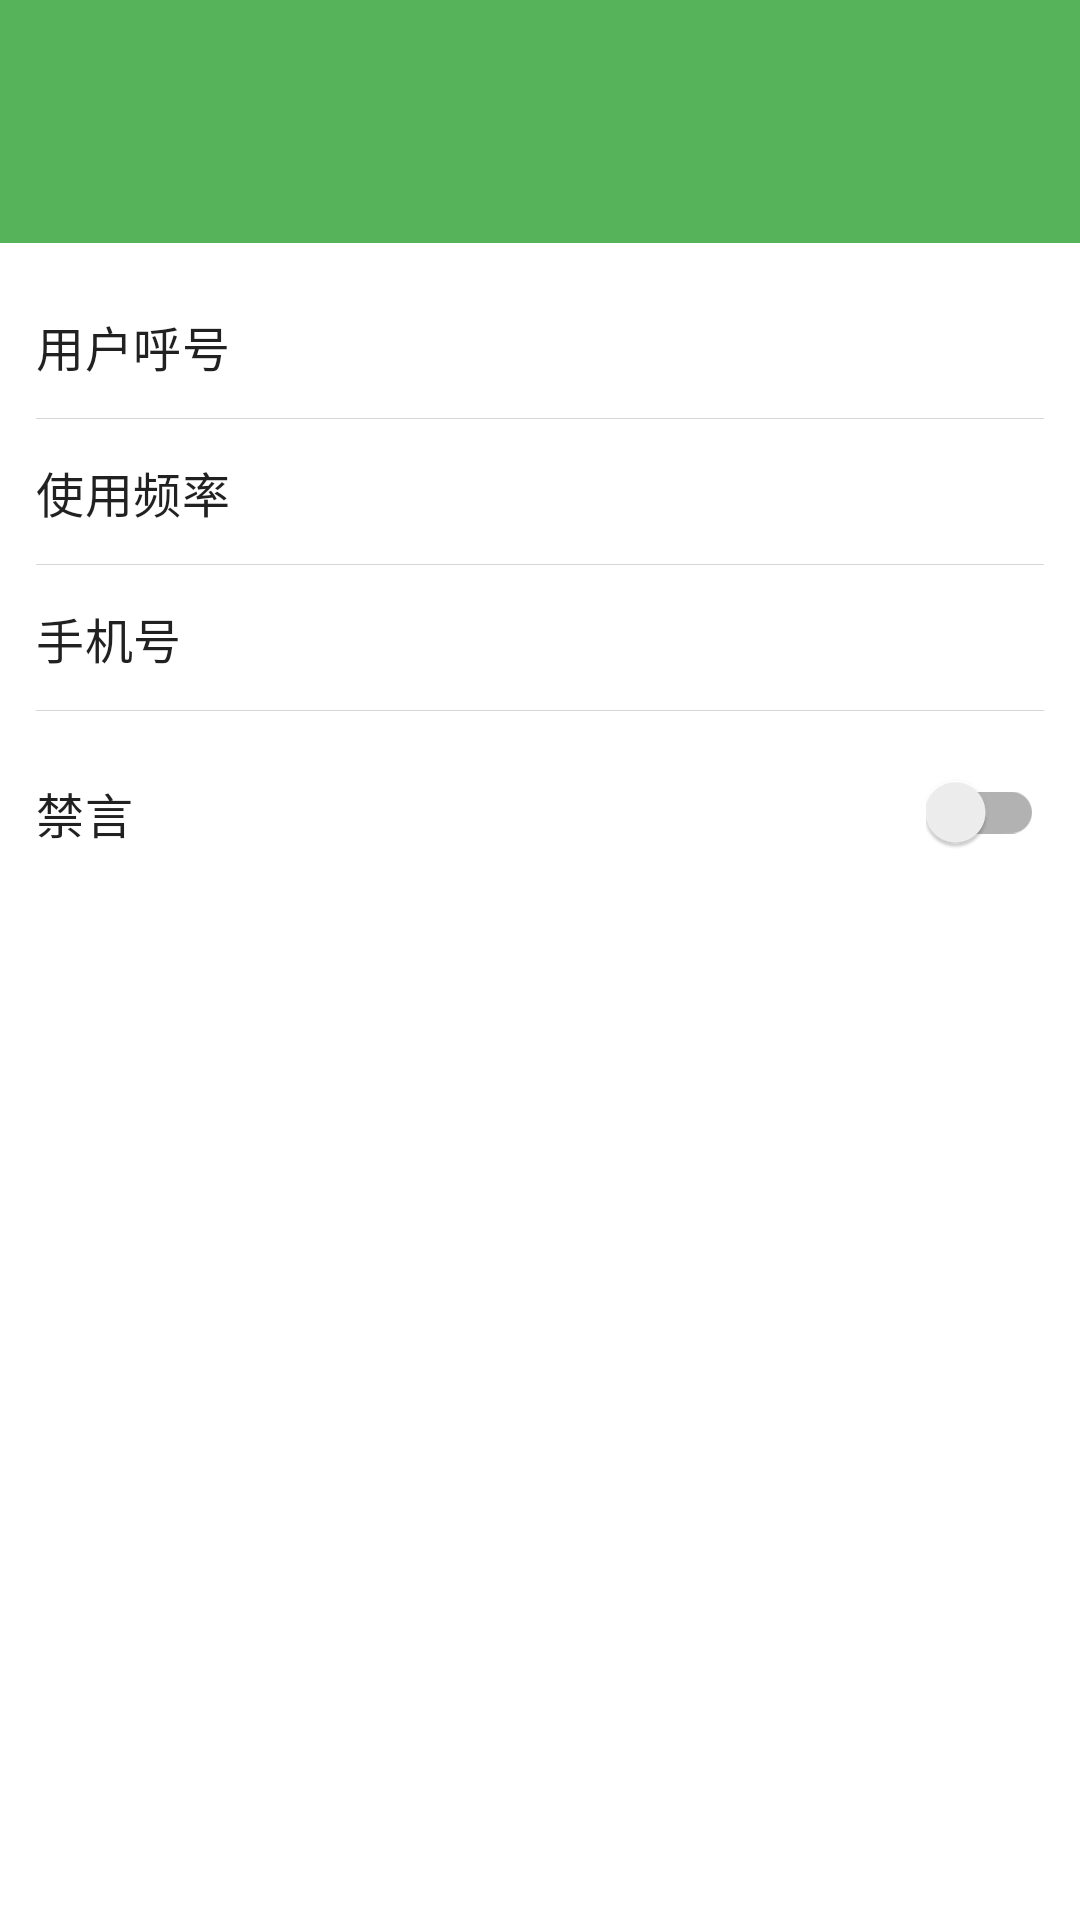

Layout XML and referenced resources for this Android screen:
<!-- AndroidManifest.xml: application theme AppTheme -->
<!-- res/layout/fragment_user_info.xml -->
<?xml version="1.0" encoding="utf-8"?>
<androidx.coordinatorlayout.widget.CoordinatorLayout xmlns:android="http://schemas.android.com/apk/res/android"
    xmlns:tools="http://schemas.android.com/tools"
    android:layout_width="match_parent"
    android:layout_height="match_parent"
    xmlns:app="http://schemas.android.com/apk/res-auto"
    android:orientation="vertical"
    tools:context=".view.user.UserInfoFragment">
    <include layout="@layout/toolbar_layout"/>
    <androidx.core.widget.NestedScrollView
        app:layout_behavior="com.google.android.material.appbar.AppBarLayout$ScrollingViewBehavior"
        android:layout_width="match_parent"
        android:layout_height="match_parent">
        <LinearLayout
            android:orientation="vertical"
            android:paddingHorizontal="12dp"
            android:paddingTop="16dp"
            android:layout_width="match_parent"
            android:layout_height="wrap_content">
            <LinearLayout
                android:orientation="horizontal"
                android:layout_width="match_parent"
                android:layout_height="wrap_content">
                <TextView
                    android:text="@string/subtitle_user_call_number"
                    android:layout_marginEnd="12dp"
                    style="@style/TextAppearance.MaterialComponents.Subtitle1"
                    android:layout_width="wrap_content"
                    android:layout_height="wrap_content"/>
                <androidx.appcompat.widget.AppCompatEditText
                    android:id="@+id/editTextUserCallNumber"
                    android:layout_width="0dp"
                    android:layout_weight="1"
                    android:layout_height="wrap_content"
                    android:enabled="false"
                    android:paddingVertical="6dp"
                    android:background="@null"
                    tools:text="@string/app_name" />
                <androidx.appcompat.widget.AppCompatImageView
                    android:id="@+id/imageViewUserAvatar"
                    android:layout_width="60dp"
                    tools:src="@mipmap/ic_launcher"
                    android:layout_height="match_parent"/>
            </LinearLayout>
            <View
                android:background="#3333"
                android:layout_marginVertical="6dp"
                android:layout_width="match_parent"
                android:layout_height="1px"/>
            <LinearLayout
                android:orientation="horizontal"
                android:layout_width="match_parent"
                android:layout_height="wrap_content">
                <TextView
                    android:text="@string/subtitle_user_usage_freq"
                    android:layout_marginEnd="12dp"
                    style="@style/TextAppearance.MaterialComponents.Subtitle1"
                    android:layout_width="wrap_content"
                    android:layout_height="wrap_content"/>
                <androidx.appcompat.widget.AppCompatEditText
                    android:id="@+id/editTextUserFreq"
                    android:layout_width="0dp"
                    android:layout_weight="1"
                    android:layout_height="wrap_content"
                    android:enabled="false"
                    android:paddingVertical="6dp"
                    android:background="@null"
                    tools:text="@string/app_name" />
            </LinearLayout>
            <View
                android:background="#3333"
                android:layout_marginVertical="6dp"
                android:layout_width="match_parent"
                android:layout_height="1px"/>
            <LinearLayout
                android:orientation="horizontal"
                android:layout_width="match_parent"
                android:layout_height="wrap_content">
                <TextView
                    android:text="@string/subtitle_phone_number"
                    android:layout_marginEnd="12dp"
                    style="@style/TextAppearance.MaterialComponents.Subtitle1"
                    android:layout_width="wrap_content"
                    android:layout_height="wrap_content"/>
                <androidx.appcompat.widget.AppCompatEditText
                    android:id="@+id/editTextUserMobile"
                    android:layout_width="0dp"
                    android:layout_weight="1"
                    android:layout_height="wrap_content"
                    android:enabled="false"
                    android:paddingVertical="6dp"
                    android:background="@null"
                    tools:text="@string/app_name" />
            </LinearLayout>
            <View
                android:background="#3333"
                android:layout_marginVertical="6dp"
                android:layout_width="match_parent"
                android:layout_height="1px"/>
            <LinearLayout
                android:layout_width="match_parent"
                android:minHeight="56dp"
                android:gravity="center_vertical"
                android:layout_height="wrap_content">
                <TextView
                    android:labelFor="@id/checkboxMuteUser"
                    android:layout_weight="1"
                    style="@style/TextAppearance.MaterialComponents.Subtitle1"
                    android:layout_width="0dp"
                    android:text="@string/subtitle_mute_user"
                    android:layout_height="wrap_content"/>
                <com.google.android.material.switchmaterial.SwitchMaterial
                    android:id="@+id/checkboxMuteUser"
                    android:layout_width="wrap_content"
                    android:layout_height="wrap_content"/>
            </LinearLayout>
        </LinearLayout>
    </androidx.core.widget.NestedScrollView>
</androidx.coordinatorlayout.widget.CoordinatorLayout>
<!-- res/layout/toolbar_layout.xml (included above) -->
<?xml version="1.0" encoding="utf-8"?>
<com.google.android.material.appbar.AppBarLayout xmlns:app="http://schemas.android.com/apk/res-auto"
    xmlns:android="http://schemas.android.com/apk/res/android"
    xmlns:tools="http://schemas.android.com/tools"
    android:paddingTop="25dp"
    app:elevation="0dp"
    app:layout_collapseMode="pin"
    android:layout_width="match_parent"
    android:layout_height="wrap_content">

    <androidx.appcompat.widget.Toolbar
        android:id="@+id/toolBar"
        android:layout_width="match_parent"
        app:elevation="0dp"
        android:theme="@style/ToolbarTheme"
        app:titleTextColor="@color/white_foreground"
        android:layout_height="wrap_content" />
</com.google.android.material.appbar.AppBarLayout>
<!-- resources referenced by this layout -->
<resources>
  <color name="white_foreground">#ffffff</color>
  <!-- mipmap ic_launcher: png bitmap (mipmap-hdpi, 1379 bytes) -->
  <string name="app_name">ImPttV2</string>
  <string name="subtitle_mute_user">禁言</string>
  <string name="subtitle_phone_number">手机号</string>
  <string name="subtitle_user_call_number">用户呼号</string>
  <string name="subtitle_user_usage_freq">使用频率</string>
  <style name="ToolbarTheme" parent="@style/ThemeOverlay.AppCompat.ActionBar">
          
          <item name="colorControlNormal">@color/white_foreground</item>
      </style>
  <style name="AppTheme" parent="Theme.AppCompat.Light.NoActionBar">
          
          <item name="colorPrimary">@color/colorPrimary</item>
          <item name="colorPrimaryDark">@color/colorPrimaryDark</item>
          <item name="colorAccent">@color/colorAccent</item>
          
          <item name="android:windowTranslucentStatus">true</item>
          
          <item name="android:windowBackground">@drawable/layer_window_background</item>
          
          <item name="android:actionMenuTextColor">@color/white_foreground</item>
      </style>
  <color name="colorPrimary">#56B359</color>
  <color name="colorPrimaryDark">#11A517</color>
  <color name="colorAccent">#4CAF50</color>
  <!-- drawable layer_window_background (drawable) -->
  <?xml version="1.0" encoding="utf-8"?>
  <layer-list xmlns:android="http://schemas.android.com/apk/res/android">
      <item>
          <shape android:shape="rectangle">
              <gradient
                  android:angle="270"
                  android:startColor="@color/white_foreground"
                  android:endColor="@color/white_foreground">
              </gradient>
          </shape>
      </item>
  </layer-list>
</resources>
